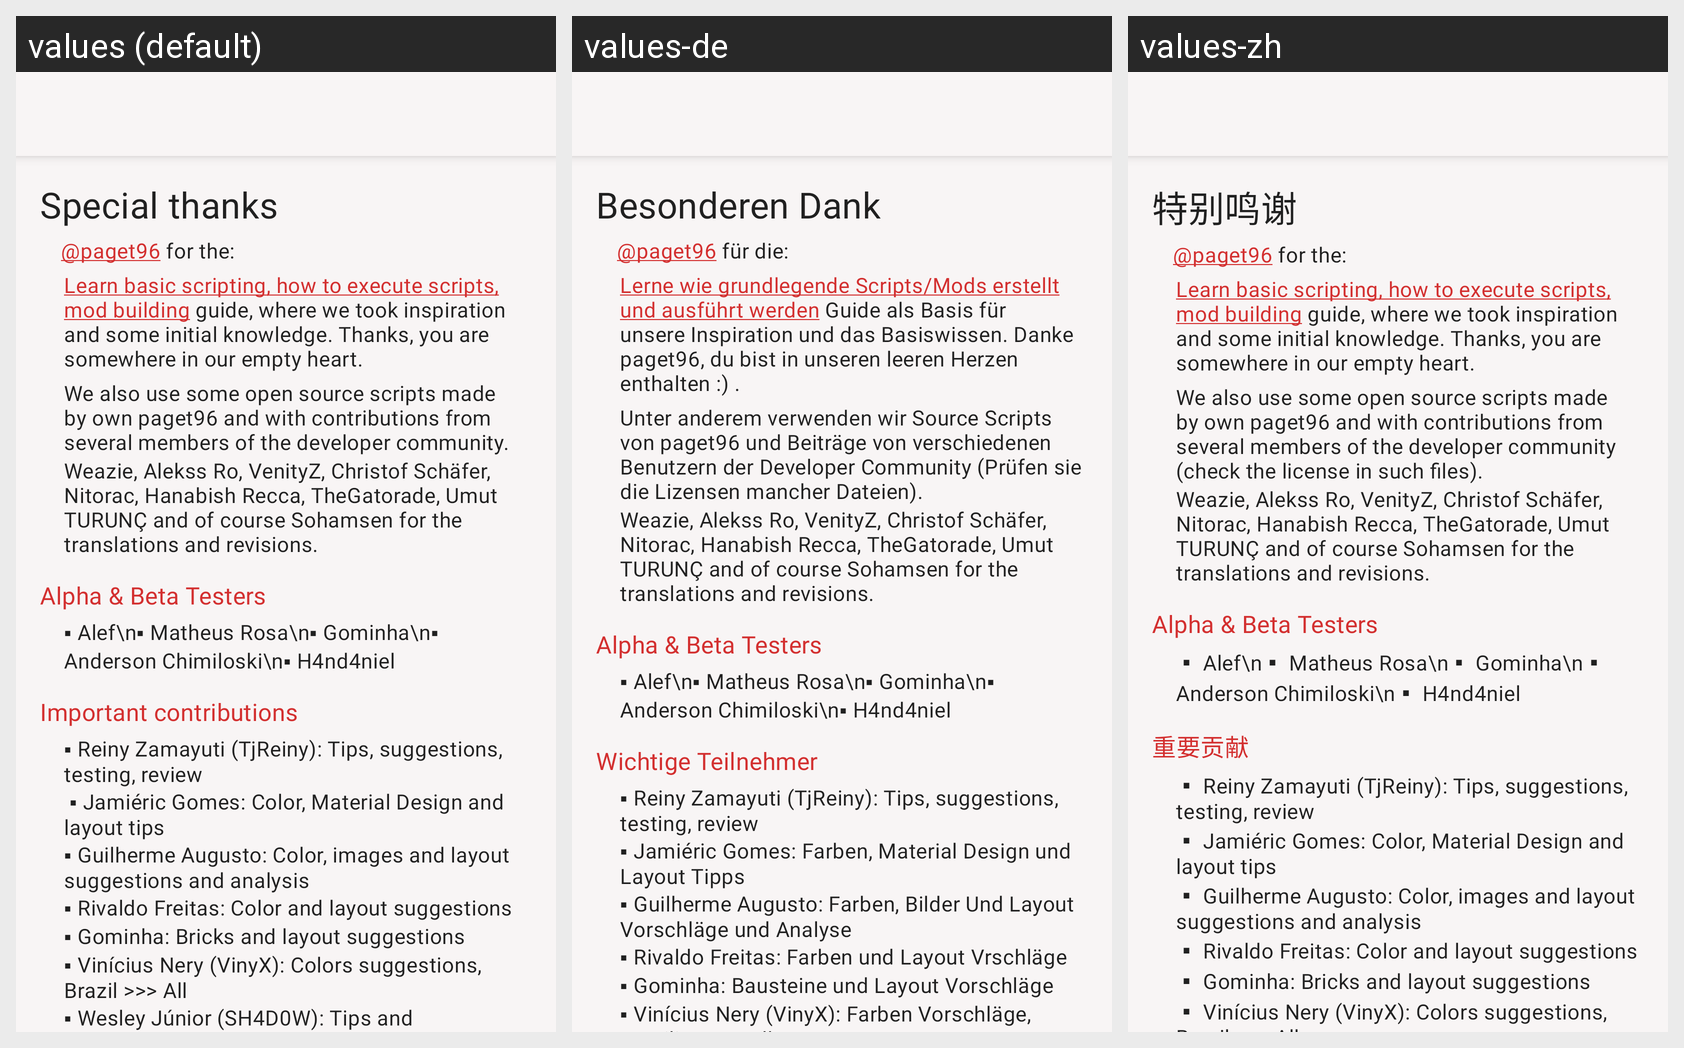

Strings drawn on this Android screen and how each of the app's shown locales translates them:
Android screen res/layout/activity_thanks.xml rendered under 3 locales, left to right: values (default), values-de, values-zh. Device: Nexus 5 (rendered at 1080×1920; each locale shown at half size, 540×960, under a caption strip naming it); theme AppTheme.
Other locales in the repository, not shown: values-ar, values-es, values-fr, values-hi, values-in, values-it, values-pt, values-ru, values-tr.
Strings drawn on this screen, with the default value and each locale's value (text and hints the layout hard-codes, and strings that could not be matched under every locale, appear in the picture but are not listed):

special
  values: Special thanks
  values-de: Besonderen Dank
  values-zh: 特别鸣谢

special_sub
  values: @paget96 for the:
  values-de: @paget96 für die:
  values-zh: @paget96 for the:

special_sub_1
  values: Learn basic scripting, how to execute scripts, mod building guide, where we took inspiration and some initial knowledge. Thanks, you are somewhere in our empty heart.
  values-de: Lerne wie grundlegende Scripts/Mods erstellt und ausführt werden Guide als Basis für unsere Inspiration und das Basiswissen. Danke paget96, du bist in unseren leeren Herzen enthalten :) .
  values-zh: Learn basic scripting, how to execute scripts, mod building guide, where we took inspiration and some initial knowledge. Thanks, you are somewhere in our empty heart.

special_sub_2
  values: We also use some open source scripts made by own paget96 and with contributions from several members of the developer community.
  values-de: Unter anderem verwenden wir Source Scripts von paget96 und Beiträge von verschiedenen Benutzern der Developer Community (Prüfen sie die Lizensen mancher Dateien).
  values-zh: We also use some open source scripts made by own paget96 and with contributions from several members of the developer community (check the license in such files).

beta
  values: Alpha & Beta Testers
  values-de: Alpha & Beta Testers  [not translated; the default value is used]
  values-zh: Alpha & Beta Testers  [not translated; the default value is used]

contribuicoes
  values: Important contributions
  values-de: Wichtige Teilnehmer
  values-zh: 重要贡献

honrra
  values: ▪ Reiny Zamayuti (TjReiny): Tips, suggestions, testing, review
       ▪ Jamiéric Gomes: Color, Material Design and layout tips
      ▪ Guilherme Augusto: Color, images and layout suggestions and analysis 
      ▪ Rivaldo Freitas: Color and layout suggestions
      ▪ Gominha: Bricks and layout suggestions
      ▪ Vinícius Nery (VinyX): Colors suggestions, Brazil >>> All
      ▪ Wesley Júnior (SH4D0W): Tips and suggestions
      .
  values-de: ▪ Reiny Zamayuti (TjReiny): Tips, suggestions, testing, review
      ▪ Jamiéric Gomes: Farben, Material Design und Layout Tipps
      ▪ Guilherme Augusto: Farben, Bilder Und Layout Vorschläge und Analyse 
      ▪ Rivaldo Freitas: Farben und Layout Vrschläge
      ▪ Gominha: Bausteine und Layout Vorschläge
      ▪ Vinícius Nery (VinyX): Farben Vorschläge, Brasilien >>> Alle
      ▪ Wesley: Various tips and suggestions
      
       – We did not …[clipped]
  values-zh: ▪ Reiny Zamayuti (TjReiny): Tips, suggestions, testing, review
      ▪ Jamiéric Gomes: Color, Material Design and layout tips
      ▪ Guilherme Augusto: Color, images and layout suggestions and analysis 
      ▪ Rivaldo Freitas: Color and layout suggestions
      ▪ Gominha: Bricks and layout suggestions
      ▪ Vinícius Nery (VinyX): Colors suggestions, Brazil >>> All
      ▪ Wesley: Various tips and suggestions
      
       – We did not …[clipped]
